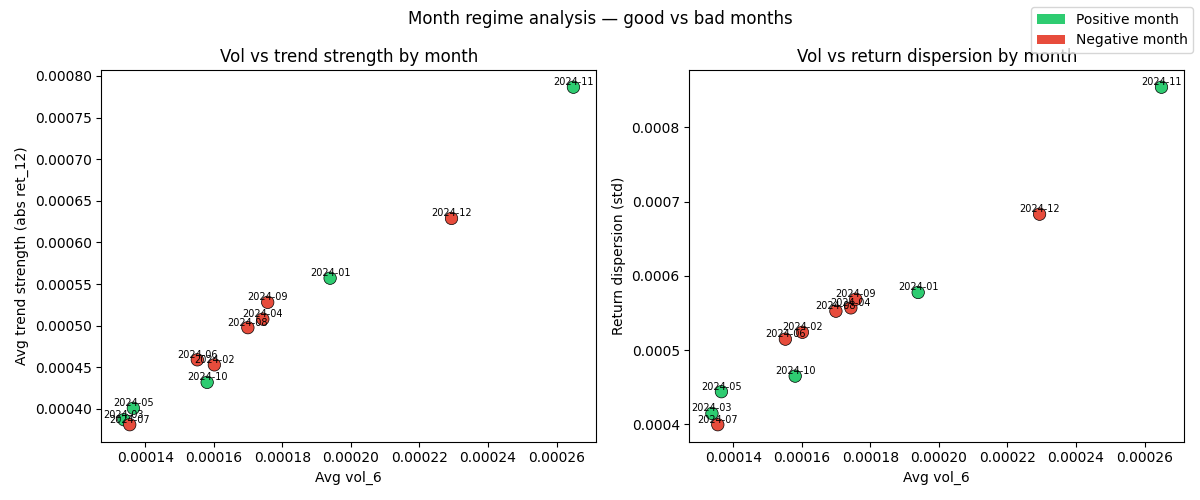

The data file committed next to this chart (first rows):
month, net_return, n_trades, max_dd, avg_vol_6, avg_trend_strength, avg_return_dispersion, good_month
2024-01, 0.005233, 27, 0.004725, 0.0001939, 0.000557, 0.0005775, 1
2024-02, -0.006712, 32, 0.008557, 0.0001602, 0.0004529, 0.0005239, 0
2024-03, 0.01416, 26, 0.004805, 0.0001338, 0.0003871, 0.0004146, 1
2024-04, -0.01997, 38, 0.02063, 0.0001743, 0.0005079, 0.0005568, 0
2024-05, 0.01915, 35, 0.00463, 0.0001365, 0.0004008, 0.0004439, 1
2024-06, -0.0004497, 29, 0.004785, 0.0001552, 0.000459, 0.0005147, 0
2024-07, -0.009334, 33, 0.01081, 0.0001355, 0.000381, 0.0003995, 0
2024-08, -0.004505, 34, 0.005461, 0.0001699, 0.0004976, 0.0005523, 0
2024-09, -0.0006499, 29, 0.01218, 0.0001757, 0.000528, 0.0005684, 0
2024-10, 0.008206, 21, 0.002902, 0.0001581, 0.0004319, 0.0004649, 1
2024-11, 0.01845, 32, 0.006306, 0.0002649, 0.0007864, 0.0008539, 1
2024-12, -0.02677, 22, 0.03315, 0.0002294, 0.0006288, 0.0006829, 0
